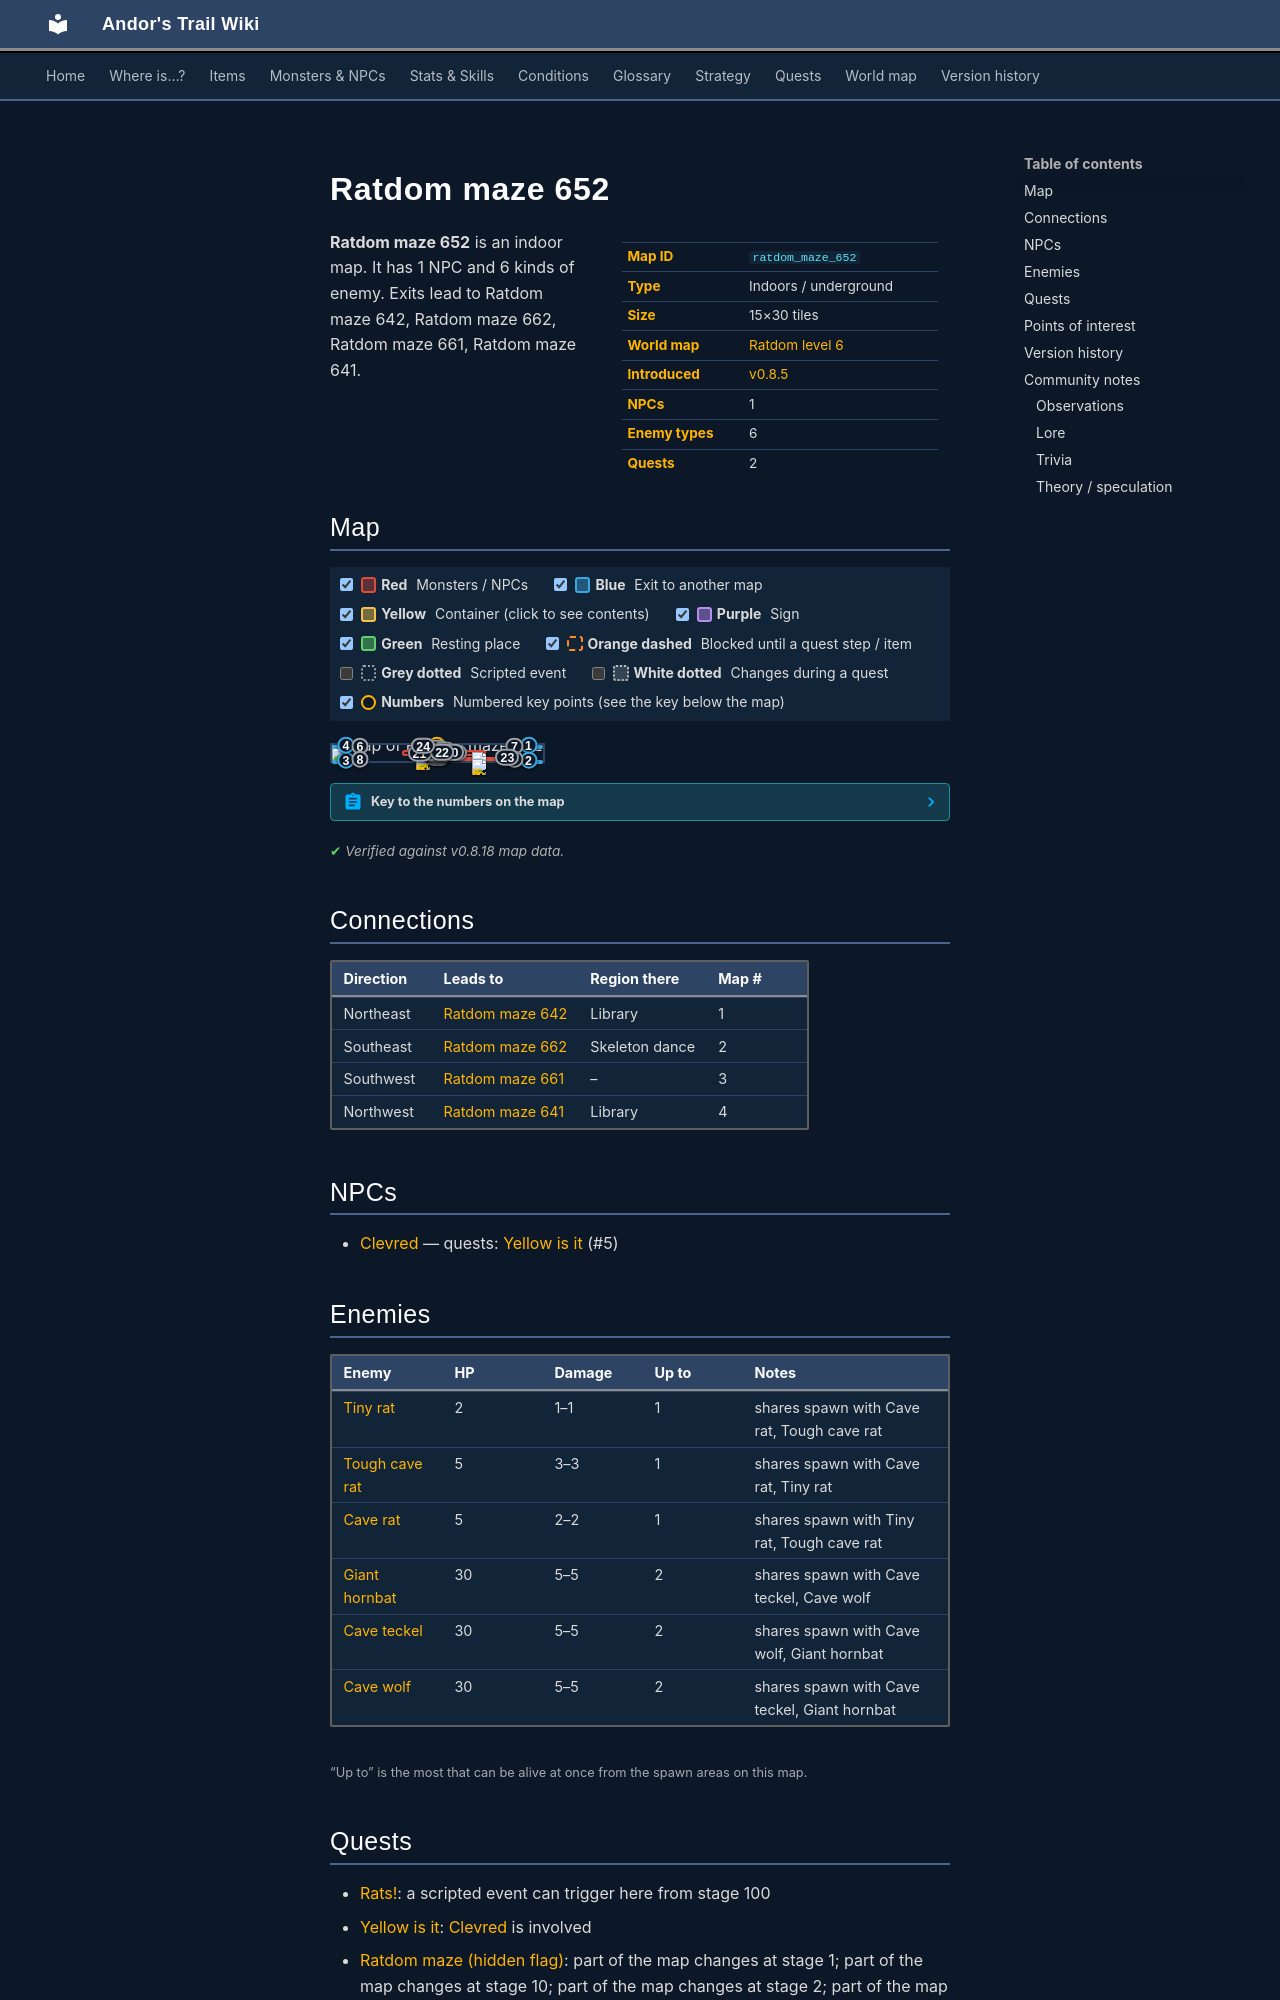

repository: asdfghjkl628/Andor-s-Trail-Wikiiii · page: maps/ratdom_maze_652/index.html · generator: mkdocs

---
description: "Ratdom maze 652 is an indoor location in Andor's Trail. NPCs: Clevred. Enemies: Tiny rat, Tough cave rat, Cave rat, Giant hornbat, Cave teckel. Exits to Ratdom maze 642, Ratdom maze 662, Ratdom maze 661, Ratdom maze 641."
---

# Ratdom maze 652

<div class="infobox" markdown>

| | |
|---|---|
| **Map ID** | `ratdom_maze_652` |
| **Type** | Indoors / underground |
| **Size** | 15×30 tiles |
| **World map** | [Ratdom level 6](index.md) |
| **Introduced** | [v0.8.5](../versions/0.8.5.md) |
| **NPCs** | 1 |
| **Enemy types** | 6 |
| **Quests** | 2 |

</div>

**Ratdom maze 652** is an indoor map. It has 1 NPC and 6 kinds of enemy. Exits lead to Ratdom maze 642, Ratdom maze 662, Ratdom maze 661, Ratdom maze 641.
